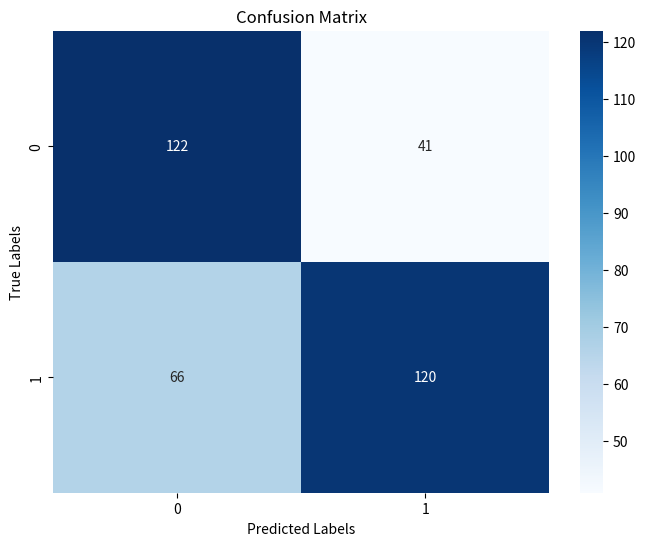

Source code (Python):
import matplotlib.pyplot as plt
import seaborn as sns
import numpy as np

# Confusion matrix data
cm = np.array([[122, 41], [66, 120]])

# Create heatmap
plt.figure(figsize=(8, 6))
sns.heatmap(cm, annot=True, fmt='d', cmap='Blues')
plt.xlabel('Predicted Labels')
plt.ylabel('True Labels')
plt.title('Confusion Matrix')
plt.show()